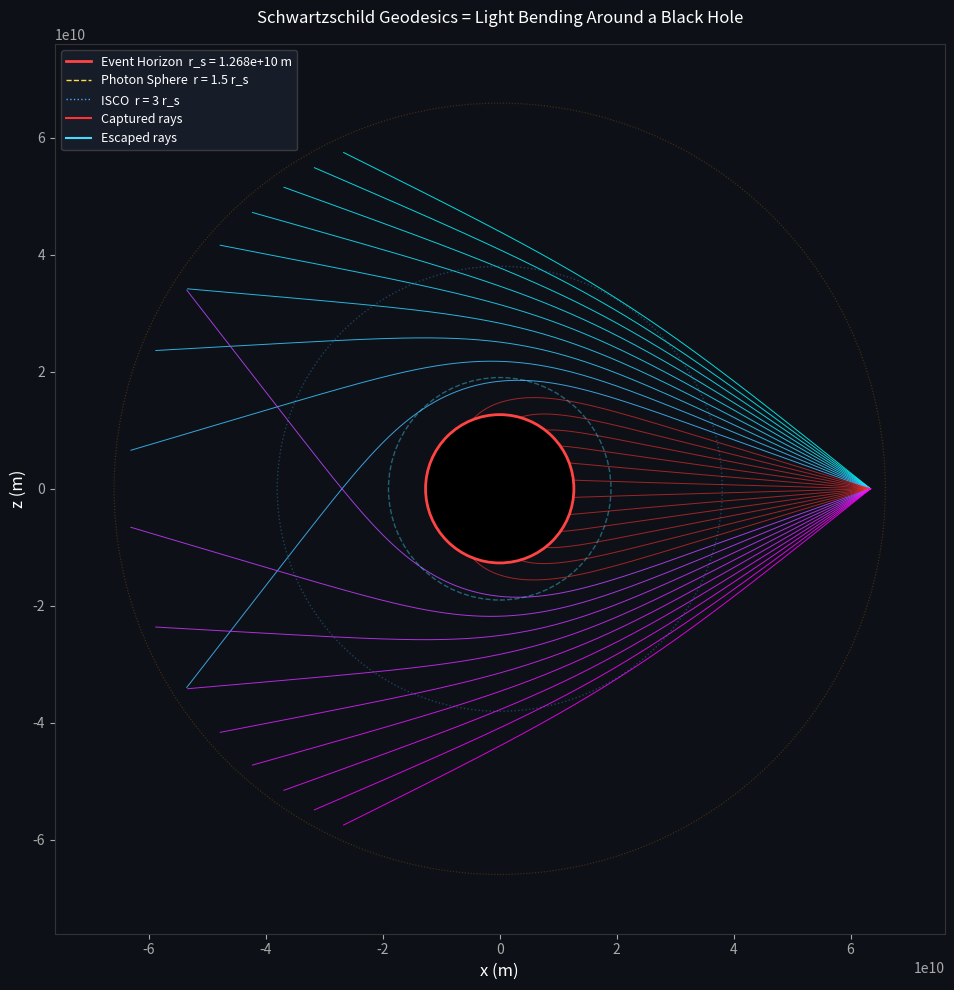
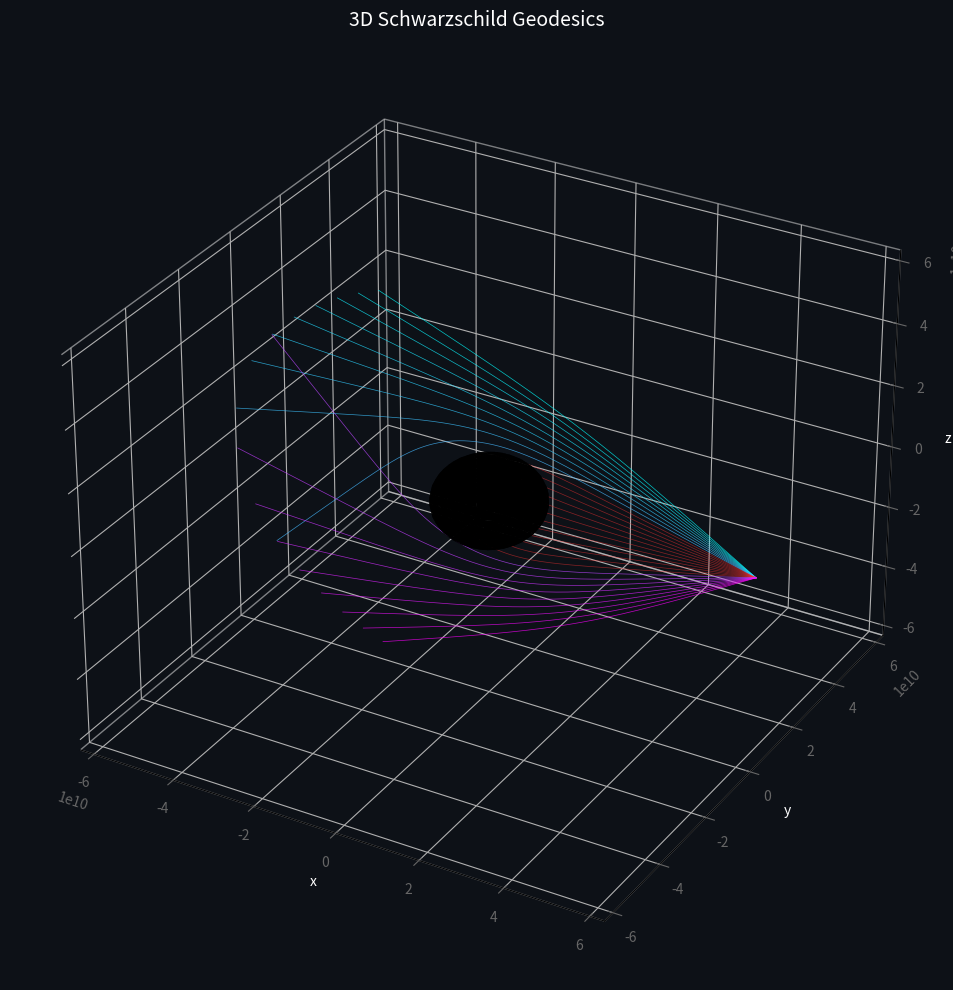

These charts were generated, in order, by the following Python code:
"""
Schwarzschild Geodesic Tracer
Traces photon path through curved spacetime using 4th order Runge-Kutta method.
Theory: Schwarzschild metric (non-rotating black hole)
Black Hole: Sagittarius A*
"""

import time

import matplotlib.pyplot as plt
import numpy as np
from matplotlib.patches import Circle
from matplotlib.typing import RGBAColorType, RGBAColourType, RGBColorType
from mpl_toolkits.mplot3d import Axes3D
from pandas.io.formats.printing import EscapeChars

# Physical Constants & Black Hole Parameters
C = 299792458.0
G = 6.67430e-11
M = 8.54e36
r_s = 2.0 * G * M / (C**2)

# Integration Parameters
D_LAMBDA = 1e7
MAX_STEPS = 60000
ESCAPE_R = 1e14


# Ray Initialization
def init_ray(pos, direction):
    x, y, z = pos

    # Spherical Coordinates
    r = np.sqrt(x**2 + y**2 + z**2)
    theta = np.arccos(z / r)
    phi = np.arctan2(y, x)

    # Direction
    d = direction / np.linalg.norm(direction)
    dx, dy, dz = d

    st, ct = np.sin(theta), np.cos(theta)
    sp, cp = np.sin(phi), np.cos(phi)

    dr = st * cp * dx + st * sp * dy + ct * dz
    dtheta = ct * cp * dx / r + ct * sp * dy / r + st * dz / r
    dphi = -(sp * dx / (r * st)) + cp * dy / (r * st)

    # Conserved quantities
    L = r**2 * st * dphi
    f = 1.0 - r_s / r
    dt_dl = np.sqrt(dr**2 / f + r**2 * (dtheta**2 + st**2 * dphi**2))
    E = f * dt_dl

    state = np.array([r, theta, phi, dr, dtheta, dphi])
    return state, E, L


# Geodesic Equations
def geodesic_rhs(state, E):
    r, theta, phi, dr, dtheta, dphi = state

    st = np.sin(theta)
    ct = np.cos(theta)

    f = 1.0 - r_s / r
    dt_dl = E / f

    # Accelerations
    ddr = (
        -(r_s / (2.0 * r**2)) * f * dt_dl**2
        + (r_s / (2.0 * r**2 * f)) * dr**2
        + r * (dtheta**2 + st**2 * dphi**2)
    )

    ddtheta = -2.0 * dr * dtheta / r + st * ct * dphi**2

    ddphi = -2.0 * dr * dphi / r - 2.0 * (ct / st) * dtheta * dphi

    return np.array([dr, dtheta, dphi, ddr, ddtheta, ddphi])


# RK4 Integrator
def rk4_step(state, E, dl):
    k1 = geodesic_rhs(state, E)
    k2 = geodesic_rhs(state + dl / 2.0 * k1, E)
    k3 = geodesic_rhs(state + dl / 2.0 * k2, E)
    k4 = geodesic_rhs(state + dl * k3, E)

    return state + (dl / 6.0) * (k1 + 2.0 * k2 + 2.0 * k3 + k4)


# Spherical -> Cartesian Conversion
def to_cartesian(state):
    r, theta, phi = state[0], state[1], state[2]
    return np.array(
        [
            r * np.sin(theta) * np.cos(phi),
            r * np.sin(theta) * np.sin(phi),
            r * np.cos(theta),
        ]
    )


# Ray Tracing
def trace_ray(pos, direction, dl=D_LAMBDA, max_steps=MAX_STEPS):
    state, E, L = init_ray(pos, direction)
    trail = [to_cartesian(state)]
    fate = "max_steps"

    r_start = state[0]

    for step in range(max_steps):
        if state[0] <= r_s:
            fate = "captured"
            break

        state = rk4_step(state, E, dl)

        trail.append(to_cartesian(state))

        r_current = state[0]
        dr_current = state[3]
        if r_current > r_start and dr_current > 0:
            fate = "escaped"
            break

    return np.array(trail), fate


# Visualization (2D)
def plot_geodesics_2d(rays_data):
    fig, ax = plt.subplots(figsize=(12, 10), facecolor="#0d1117")
    ax.set_facecolor("#0d1117")

    # Event Horizon
    eh = Circle((0, 0), r_s, color="black", ec="#ff4444", linewidth=2, zorder=10)
    ax.add_patch(eh)

    # Photon Sphere
    ps = Circle(
        (0, 0),
        1.5 * r_s,
        fill=False,
        ec="#44ddff",
        linewidth=1,
        linestyle="--",
        alpha=0.4,
        zorder=5,
    )
    ax.add_patch(ps)

    # Innermost Stable Circular Orbit
    isco = Circle(
        (0, 0),
        3.0 * r_s,
        fill=False,
        ec="#44aaff",
        linewidth=1,
        linestyle=":",
        alpha=0.3,
        zorder=5,
    )
    ax.add_patch(isco)

    # Accretion Disk Edges
    for r_disk in [r_s * 2.2, r_s * 5.2]:
        disk = Circle(
            (0, 0),
            r_disk,
            fill=False,
            ec="#ff8800",
            linewidth=0.8,
            linestyle=":",
            alpha=0.25,
            zorder=5,
        )
    ax.add_patch(disk)

    # Ray Trajectories
    n = len(rays_data)
    for i, (trail, fate) in enumerate(rays_data):
        # Color based on impact parameter
        t = i / max(n - 1, 1)
        if fate == "captured":
            color = "#ff3333"
            alpha = 0.6
        elif fate == "escaped":
            color = plt.cm.cool(t)
            alpha = 0.85
        else:
            color = "#888888"
            alpha = 0.4

        # Subsample long trails for plotting speed
        step = max(1, len(trail) // 3000)
        x, z = trail[::step, 0], trail[::step, 2]
        ax.plot(x, z, color=color, linewidth=0.7, alpha=alpha)

    scale = 6 * r_s
    ax.set_xlim(-scale, scale)
    ax.set_ylim(-scale, scale)
    ax.set_aspect("equal")
    ax.set_xlabel("x (m)", color="white", fontsize=12)
    ax.set_ylabel("z (m)", color="white", fontsize=12)
    ax.set_title(
        "Schwartzschild Geodesics = Light Bending Around a Black Hole",
        color="white",
        fontsize=12,
        pad=15,
    )
    ax.tick_params(colors="#aaaaaa")
    for spine in ax.spines.values():
        spine.set_color("#333333")

    # Legend
    from matplotlib.lines import Line2D

    legend_elements = [
        Line2D(
            [0],
            [0],
            color="#ff4444",
            linewidth=2,
            label=f"Event Horizon  r_s = {r_s:.3e} m",
        ),
        Line2D(
            [0],
            [0],
            color="#ffdd44",
            linewidth=1,
            linestyle="--",
            label="Photon Sphere  r = 1.5 r_s",
        ),
        Line2D(
            [0],
            [0],
            color="#44aaff",
            linewidth=1,
            linestyle=":",
            label="ISCO  r = 3 r_s",
        ),
        Line2D([0], [0], color="#ff3333", linewidth=1.5, label="Captured rays"),
        Line2D([0], [0], color="#44ddff", linewidth=1.5, label="Escaped rays"),
    ]
    ax.legend(
        handles=legend_elements,
        loc="upper left",
        fontsize=9,
        facecolor="#1a1f2e",
        edgecolor="#444444",
        labelcolor="white",
    )

    plt.tight_layout()
    plt.savefig(
        "geodesics_2d.png", dpi=200, facecolor=fig.get_facecolor(), bbox_inches="tight"
    )
    plt.show()
    print("Image saved")


# Visualization (3D)
def plot_geodesics_3d(rays_data):
    fig = plt.figure(figsize=(12, 10), facecolor="#0d1117")
    ax = fig.add_subplot(111, projection="3d", facecolor="#0d1117")

    # Event Horizon Sphere
    u = np.linspace(0, 2 * np.pi, 30)
    v = np.linspace(0, np.pi, 20)
    xs = r_s * np.outer(np.cos(u), np.sin(v))
    ys = r_s * np.outer(np.sin(u), np.sin(v))
    zs = r_s * np.outer(np.ones_like(u), np.cos(v))
    ax.plot_surface(xs, ys, zs, color="black", alpha=0.95, zorder=0)

    # Ray Trajectories
    n = len(rays_data)
    for i, (trail, fate) in enumerate(rays_data):
        t = i / max(n - 1, 1)
        color = "#ff3333" if fate == "captured" else plt.cm.cool(t)
        alpha = 0.5 if fate == "captured" else 0.75

        step = max(1, len(trail) // 1500)
        ax.plot(
            trail[::step, 0],
            trail[::step, 1],
            trail[::step, 2],
            color=color,
            linewidth=0.5,
            alpha=alpha,
        )

    limit = 5 * r_s
    ax.set_xlim(-limit, limit)
    ax.set_ylim(-limit, limit)
    ax.set_zlim(-limit, limit)
    ax.set_xlabel("x", color="white")
    ax.set_ylabel("y", color="white")
    ax.set_zlabel("z", color="white")
    ax.set_title("3D Schwarzschild Geodesics", color="white", fontsize=14, pad=15)
    ax.tick_params(colors="#666666")
    ax.xaxis.pane.fill = False
    ax.yaxis.pane.fill = False
    ax.zaxis.pane.fill = False

    plt.tight_layout()
    plt.savefig(
        "geodesics_3d.png", dpi=200, facecolor=fig.get_facecolor(), bbox_inches="tight"
    )
    plt.show()
    print("3D Image saved")


# Main
def main():
    print()
    print("╔══════════════════════════════════════════════════════════╗")
    print("║       SINGULARITY — Schwarzschild Geodesic Tracer        ║")
    print("╚══════════════════════════════════════════════════════════╝")
    print(f" Black Hole : Sagittarius A*")
    print(f" Mass       : {M:.2e} kg")
    print(f" r_s        : {r_s:.4e} m ({r_s / 1e9:.2f} x 10^9 m)")
    print(f" Step (dʎ)  : {D_LAMBDA:.0e}")
    print(f" Max Steps  : {MAX_STEPS}")
    print()

    # Camera Setup
    cam_distance = 6.34194e10
    cam_pos = np.array([cam_distance, 0.0, 0.0])

    print(f" Camera     : [{cam_distance:.2e}, 0, 0] m")
    print(f"              ({cam_distance / r_s:.1f} r_s from center)")
    print()

    # Fire Rays
    num_rays = 30
    offsets = np.linspace(-4.0 * r_s, 4.0 * r_s, num_rays)

    print(f" Tracing {num_rays} rays...")
    print(
        f" Impact Parameters: {offsets[0] / r_s:+.1f} r_s -> {offsets[-1] / r_s:+.1f} r_s"
    )
    print()

    rays_data = []
    t0 = time.time()

    for i, offset in enumerate(offsets):
        # Aim toward the origin with z-offset
        target = np.array([0.0, 0.0, offset])
        direction = target - cam_pos

        trail, fate = trace_ray(cam_pos, direction)
        rays_data.append((trail, fate))

        elapsed = time.time() - t0
        print(
            f" Ray {i + 1:3d}/{num_rays} | b = {offset / r_s:+6.2f} r_s | "
            f"{fate:10s} | {len(trail):6d} steps | {elapsed:.1f}s"
        )

    total_time = time.time() - t0

    # Summary
    captured = sum(1 for _, f in rays_data if f == "captured")
    escaped = sum(1 for _, f in rays_data if f == "escaped")
    print()
    print(f" ---------------------- Summary -----------------------")
    print(f" Captured : {captured} rays (fell into the black hole)")
    print(f" Escaped  : {escaped} rays (deflected and flew away)")
    print(f" Total    : {total_time:.1f} seconds")
    print()

    # Plot
    print(" Generating plots...")
    plot_geodesics_2d(rays_data)
    plot_geodesics_3d(rays_data)
    print()


if __name__ == "__main__":
    main()
